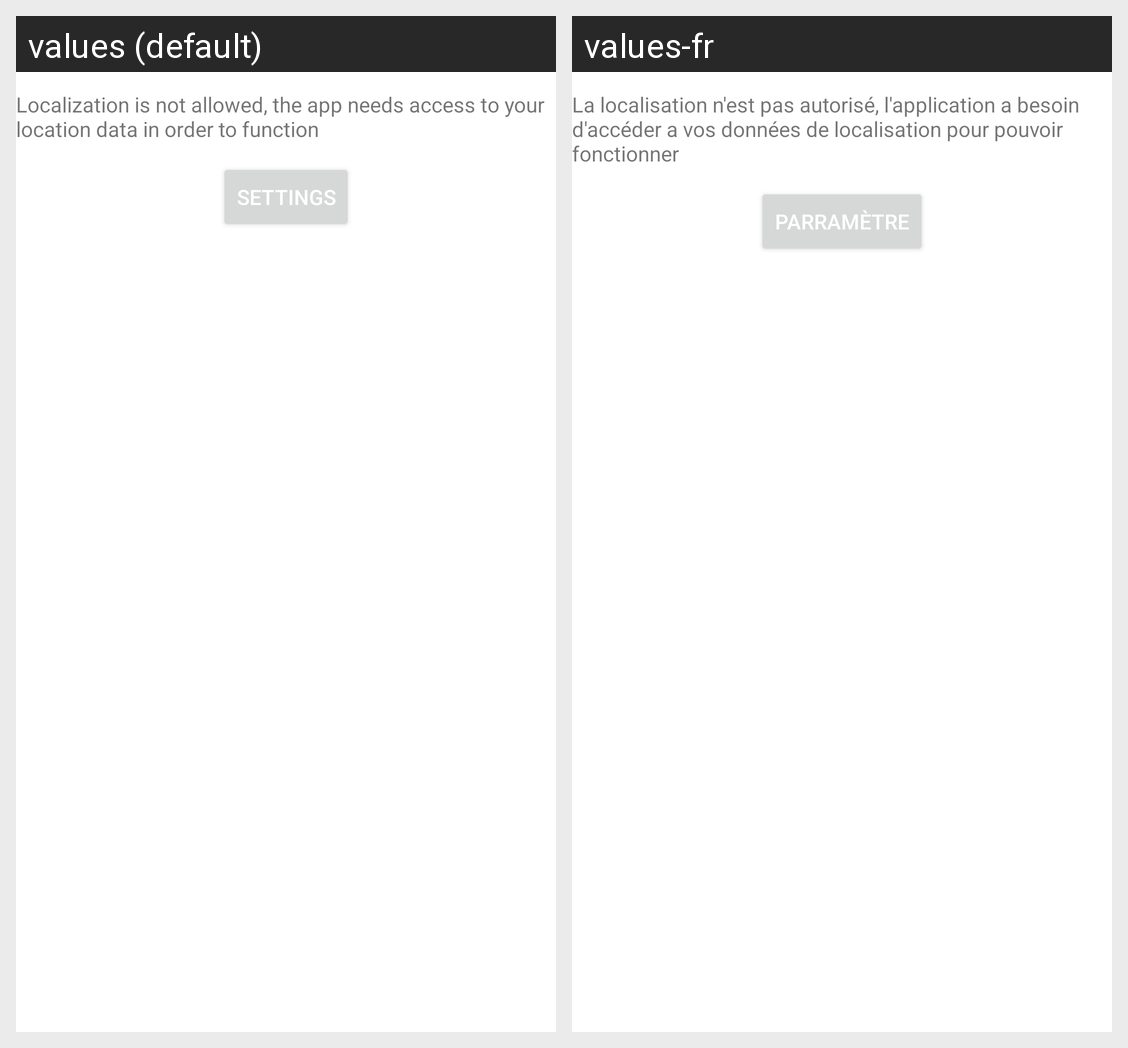

For this localized Android screen grid, give each drawn string resource with its value in every locale shown.
Android screen res/layout/fragment_dialog_permission.xml rendered under 2 locales, left to right: values (default), values-fr. Device: Nexus 5 (rendered at 1080×1920; each locale shown at half size, 540×960, under a caption strip naming it); theme Theme.Go4Lunch.
Strings drawn on this screen, with the default value and each locale's value (text and hints the layout hard-codes, and strings that could not be matched under every locale, appear in the picture but are not listed):

permission_denied
  values: Localization is not allowed, the app needs access to your location data in order to function
  values-fr: La localisation n'est pas autorisé, l'application a besoin d'accéder a vos données de localisation pour pouvoir fonctionner

settings
  values: Settings
  values-fr: Parramètre
